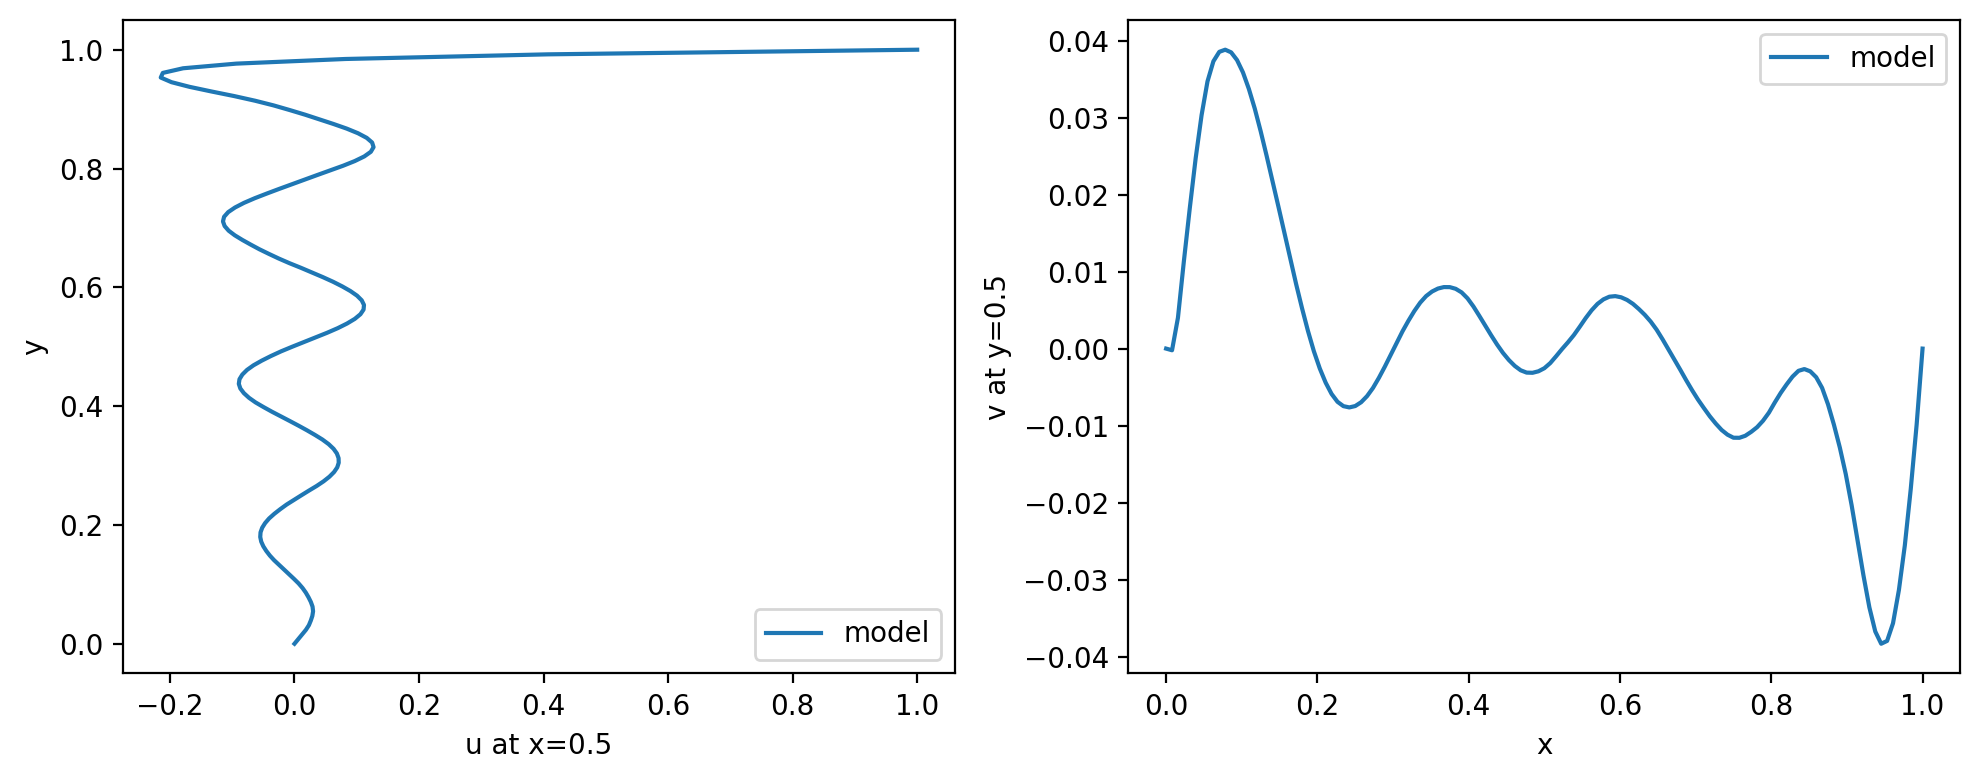

The file beside this chart, header and first rows:
y, u_at_x_mid, x, v_at_y_mid
0.000000000000000000e+00, 0.000000000000000000e+00, 0.000000000000000000e+00, 0.000000000000000000e+00
7.812500000000000000e-03, 6.131649017333984375e-03, 7.812500000000000000e-03, -2.155303955078125000e-04
1.562500000000000000e-02, 1.244831085205078125e-02, 1.562500000000000000e-02, 4.008293151855468750e-03
2.343750000000000000e-02, 1.839494705200195312e-02, 2.343750000000000000e-02, 1.132154464721679688e-02
3.125000000000000000e-02, 2.318096160888671875e-02, 3.125000000000000000e-02, 1.821708679199218750e-02
3.906250000000000000e-02, 2.624607086181640625e-02, 3.906250000000000000e-02, 2.472496032714843750e-02
4.687500000000000000e-02, 2.872037887573242188e-02, 4.687500000000000000e-02, 3.031969070434570312e-02
5.468750000000000000e-02, 2.987337112426757812e-02, 5.468750000000000000e-02, 3.469610214233398438e-02
6.250000000000000000e-02, 2.901029586791992188e-02, 6.250000000000000000e-02, 3.730916976928710938e-02
7.031250000000000000e-02, 2.631330490112304688e-02, 7.031250000000000000e-02, 3.853702545166015625e-02
7.812500000000000000e-02, 2.260494232177734375e-02, 7.812500000000000000e-02, 3.881311416625976562e-02
8.593750000000000000e-02, 1.828289031982421875e-02, 8.593750000000000000e-02, 3.846931457519531250e-02
9.375000000000000000e-02, 1.301288604736328125e-02, 9.375000000000000000e-02, 3.746509552001953125e-02
1.015625000000000000e-01, 6.601333618164062500e-03, 1.015625000000000000e-01, 3.586578369140625000e-02
1.093750000000000000e-01, -9.593963623046875000e-04, 1.093750000000000000e-01, 3.372001647949218750e-02
1.171875000000000000e-01, -8.955478668212890625e-03, 1.171875000000000000e-01, 3.116178512573242188e-02
1.250000000000000000e-01, -1.673269271850585938e-02, 1.250000000000000000e-01, 2.822160720825195312e-02
1.328125000000000000e-01, -2.478885650634765625e-02, 1.328125000000000000e-01, 2.505064010620117188e-02
1.406250000000000000e-01, -3.271436691284179688e-02, 1.406250000000000000e-01, 2.176952362060546875e-02
1.484375000000000000e-01, -3.954839706420898438e-02, 1.484375000000000000e-01, 1.844406127929687500e-02
1.562500000000000000e-01, -4.529237747192382812e-02, 1.562500000000000000e-01, 1.507043838500976562e-02
1.640625000000000000e-01, -5.003547668457031250e-02, 1.640625000000000000e-01, 1.167821884155273438e-02
1.718750000000000000e-01, -5.339002609252929688e-02, 1.718750000000000000e-01, 8.374691009521484375e-03
1.796875000000000000e-01, -5.497169494628906250e-02, 1.796875000000000000e-01, 5.234718322753906250e-03
1.875000000000000000e-01, -5.450105667114257812e-02, 1.875000000000000000e-01, 2.297878265380859375e-03
1.953125000000000000e-01, -5.183315277099609375e-02, 1.953125000000000000e-01, -3.409385681152343750e-04
2.031250000000000000e-01, -4.715061187744140625e-02, 2.031250000000000000e-01, -2.579689025878906250e-03
2.109375000000000000e-01, -4.071521759033203125e-02, 2.109375000000000000e-01, -4.428863525390625000e-03
2.187500000000000000e-01, -3.235387802124023438e-02, 2.187500000000000000e-01, -5.889415740966796875e-03
2.265625000000000000e-01, -2.280378341674804688e-02, 2.265625000000000000e-01, -6.908893585205078125e-03
2.343750000000000000e-01, -1.251459121704101562e-02, 2.343750000000000000e-01, -7.472515106201171875e-03
2.421875000000000000e-01, -7.238388061523437500e-04, 2.421875000000000000e-01, -7.637500762939453125e-03
2.500000000000000000e-01, 1.120519638061523438e-02, 2.500000000000000000e-01, -7.459640502929687500e-03
2.578125000000000000e-01, 2.324771881103515625e-02, 2.578125000000000000e-01, -6.962776184082031250e-03
2.656250000000000000e-01, 3.565597534179687500e-02, 2.656250000000000000e-01, -6.172180175781250000e-03
2.734375000000000000e-01, 4.677963256835937500e-02, 2.734375000000000000e-01, -5.113124847412109375e-03
2.812500000000000000e-01, 5.618906021118164062e-02, 2.812500000000000000e-01, -3.801345825195312500e-03
2.890625000000000000e-01, 6.360912322998046875e-02, 2.890625000000000000e-01, -2.354621887207031250e-03
2.968750000000000000e-01, 6.867027282714843750e-02, 2.968750000000000000e-01, -8.201599121093750000e-04
3.046875000000000000e-01, 7.104778289794921875e-02, 3.046875000000000000e-01, 7.462501525878906250e-04
3.125000000000000000e-01, 7.081890106201171875e-02, 3.125000000000000000e-01, 2.246856689453125000e-03
3.203125000000000000e-01, 6.809949874877929688e-02, 3.203125000000000000e-01, 3.614902496337890625e-03
3.281250000000000000e-01, 6.278657913208007812e-02, 3.281250000000000000e-01, 4.878520965576171875e-03
3.359375000000000000e-01, 5.496263504028320312e-02, 3.359375000000000000e-01, 5.972385406494140625e-03
3.437500000000000000e-01, 4.487895965576171875e-02, 3.437500000000000000e-01, 6.823062896728515625e-03
3.515625000000000000e-01, 3.283834457397460938e-02, 3.515625000000000000e-01, 7.411479949951171875e-03
3.593750000000000000e-01, 1.995229721069335938e-02, 3.593750000000000000e-01, 7.798194885253906250e-03
3.671875000000000000e-01, 6.401062011718750000e-03, 3.671875000000000000e-01, 7.988452911376953125e-03
3.750000000000000000e-01, -7.651805877685546875e-03, 3.750000000000000000e-01, 7.982254028320312500e-03
3.828125000000000000e-01, -2.214908599853515625e-02, 3.828125000000000000e-01, 7.764339447021484375e-03
3.906250000000000000e-01, -3.626775741577148438e-02, 3.906250000000000000e-01, 7.298469543457031250e-03
3.984375000000000000e-01, -4.971981048583984375e-02, 3.984375000000000000e-01, 6.525993347167968750e-03
4.062500000000000000e-01, -6.251907348632812500e-02, 4.062500000000000000e-01, 5.470752716064453125e-03
4.140625000000000000e-01, -7.307624816894531250e-02, 4.140625000000000000e-01, 4.246234893798828125e-03
4.218750000000000000e-01, -8.127307891845703125e-02, 4.218750000000000000e-01, 2.981185913085937500e-03
4.296875000000000000e-01, -8.693027496337890625e-02, 4.296875000000000000e-01, 1.730918884277343750e-03
4.375000000000000000e-01, -8.939075469970703125e-02, 4.375000000000000000e-01, 5.302429199218750000e-04
4.453125000000000000e-01, -8.830976486206054688e-02, 4.453125000000000000e-01, -5.588531494140625000e-04
4.531250000000000000e-01, -8.373785018920898438e-02, 4.531250000000000000e-01, -1.486778259277343750e-03
4.609375000000000000e-01, -7.623815536499023438e-02, 4.609375000000000000e-01, -2.250194549560546875e-03
... 69 more rows
